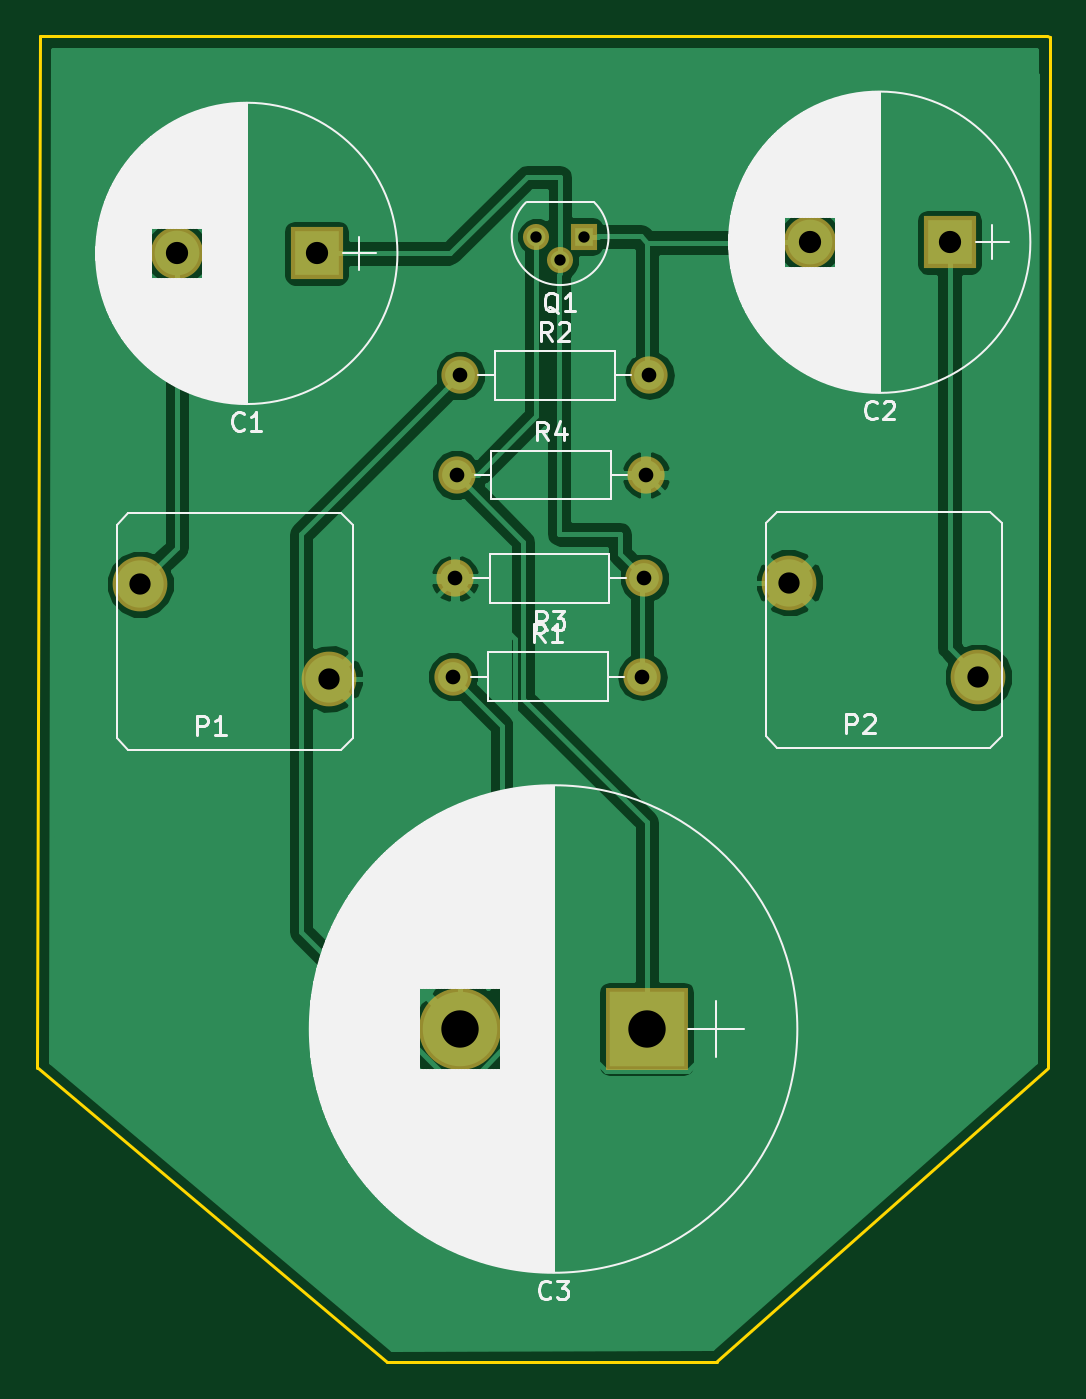
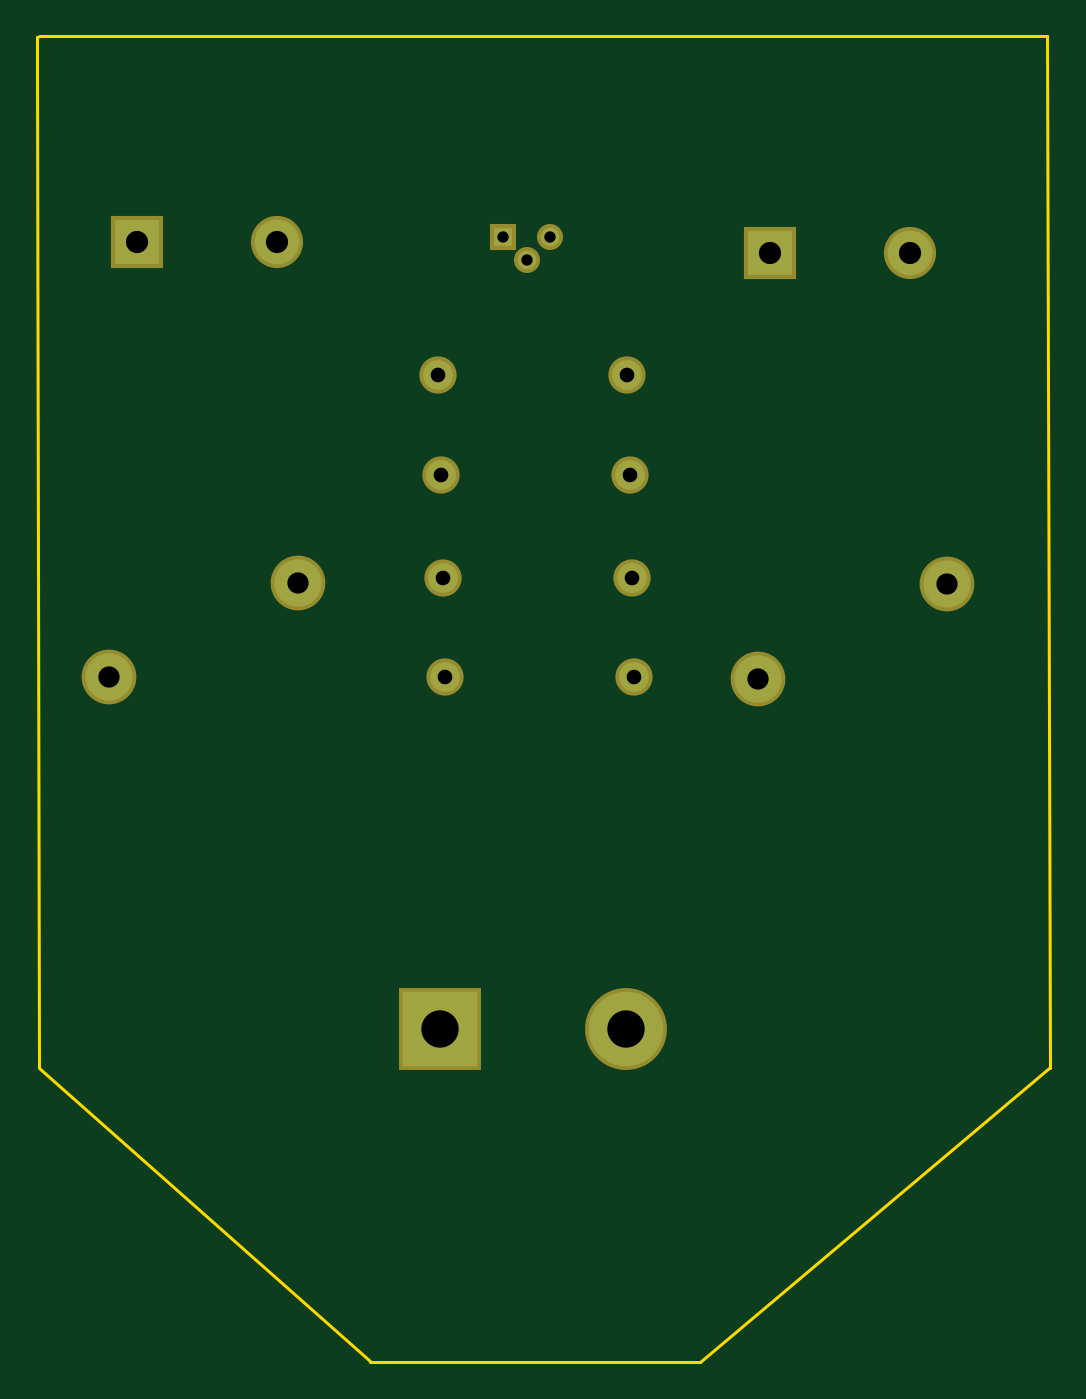
Circuit board: 8 layer files. Board 54.4 x 71.2 mm.
- bottom_copper: Single_Transistor_Amp-B.Cu.gbr (1102 bytes)
- bottom_mask: Single_Transistor_Amp-B.Mask.gbr (1096 bytes)
- bottom_silk: Single_Transistor_Amp-B.SilkS.gbr (265 bytes)
- outline: Single_Transistor_Amp-Edge.Cuts.gbr (697 bytes)
- top_copper: Single_Transistor_Amp-F.Cu.gbr (30415 bytes)
- top_mask: Single_Transistor_Amp-F.Mask.gbr (1096 bytes)
- top_silk: Single_Transistor_Amp-F.SilkS.gbr (59105 bytes)
- drill: Single_Transistor_Amp.drl (514 bytes)

=== bottom_copper: Single_Transistor_Amp-B.Cu.gbr ===
G04 #@! TF.FileFunction,Copper,L2,Bot,Signal*
%FSLAX46Y46*%
G04 Gerber Fmt 4.6, Leading zero omitted, Abs format (unit mm)*
G04 Created by KiCad (PCBNEW 4.0.5) date 05/24/17 22:27:59*
%MOMM*%
%LPD*%
G01*
G04 APERTURE LIST*
%ADD10C,0.100000*%
%ADD11R,2.400000X2.400000*%
%ADD12C,2.400000*%
%ADD13R,4.000000X4.000000*%
%ADD14C,4.000000*%
%ADD15C,2.540000*%
%ADD16C,1.000000*%
%ADD17R,1.000000X1.000000*%
%ADD18C,1.600000*%
%ADD19O,1.600000X1.600000*%
G04 APERTURE END LIST*
D10*
D11*
X136179560Y-83566000D03*
D12*
X128679560Y-83566000D03*
D11*
X170166680Y-82966560D03*
D12*
X162666680Y-82966560D03*
D13*
X153903680Y-125216920D03*
D14*
X143903680Y-125216920D03*
D15*
X136865360Y-106415840D03*
X126705360Y-101335840D03*
X171719240Y-106319320D03*
X161559240Y-101239320D03*
D16*
X149255480Y-83936840D03*
X147985480Y-82666840D03*
D17*
X150525480Y-82666840D03*
D18*
X143510000Y-106299000D03*
D19*
X153670000Y-106299000D03*
D18*
X143891000Y-90114120D03*
D19*
X154051000Y-90114120D03*
D18*
X153776680Y-101020880D03*
D19*
X143616680Y-101020880D03*
D18*
X143692880Y-95463360D03*
D19*
X153852880Y-95463360D03*
M02*

=== bottom_mask: Single_Transistor_Amp-B.Mask.gbr ===
G04 #@! TF.FileFunction,Soldermask,Bot*
%FSLAX46Y46*%
G04 Gerber Fmt 4.6, Leading zero omitted, Abs format (unit mm)*
G04 Created by KiCad (PCBNEW 4.0.5) date 05/24/17 22:27:59*
%MOMM*%
%LPD*%
G01*
G04 APERTURE LIST*
%ADD10C,0.100000*%
%ADD11R,2.800000X2.800000*%
%ADD12C,2.800000*%
%ADD13R,4.400000X4.400000*%
%ADD14C,4.400000*%
%ADD15C,2.940000*%
%ADD16C,1.400000*%
%ADD17R,1.400000X1.400000*%
%ADD18C,2.000000*%
%ADD19O,2.000000X2.000000*%
G04 APERTURE END LIST*
D10*
D11*
X136179560Y-83566000D03*
D12*
X128679560Y-83566000D03*
D11*
X170166680Y-82966560D03*
D12*
X162666680Y-82966560D03*
D13*
X153903680Y-125216920D03*
D14*
X143903680Y-125216920D03*
D15*
X136865360Y-106415840D03*
X126705360Y-101335840D03*
X171719240Y-106319320D03*
X161559240Y-101239320D03*
D16*
X149255480Y-83936840D03*
X147985480Y-82666840D03*
D17*
X150525480Y-82666840D03*
D18*
X143510000Y-106299000D03*
D19*
X153670000Y-106299000D03*
D18*
X143891000Y-90114120D03*
D19*
X154051000Y-90114120D03*
D18*
X153776680Y-101020880D03*
D19*
X143616680Y-101020880D03*
D18*
X143692880Y-95463360D03*
D19*
X153852880Y-95463360D03*
M02*

=== bottom_silk: Single_Transistor_Amp-B.SilkS.gbr ===
G04 #@! TF.FileFunction,Legend,Bot*
%FSLAX46Y46*%
G04 Gerber Fmt 4.6, Leading zero omitted, Abs format (unit mm)*
G04 Created by KiCad (PCBNEW 4.0.5) date 05/24/17 22:27:59*
%MOMM*%
%LPD*%
G01*
G04 APERTURE LIST*
%ADD10C,0.100000*%
G04 APERTURE END LIST*
D10*
M02*

=== outline: Single_Transistor_Amp-Edge.Cuts.gbr ===
G04 #@! TF.FileFunction,Profile,NP*
%FSLAX46Y46*%
G04 Gerber Fmt 4.6, Leading zero omitted, Abs format (unit mm)*
G04 Created by KiCad (PCBNEW 4.0.5) date 05/24/17 22:27:59*
%MOMM*%
%LPD*%
G01*
G04 APERTURE LIST*
%ADD10C,0.100000*%
%ADD11C,0.150000*%
G04 APERTURE END LIST*
D10*
D11*
X121178320Y-127299720D02*
X121315480Y-71917560D01*
X157667960Y-143078200D02*
X139948920Y-143083280D01*
X175554640Y-73847960D02*
X175468280Y-127274320D01*
X121198640Y-127314960D02*
X139943840Y-143083280D01*
X157673040Y-143062960D02*
X175468280Y-127289560D01*
X175549560Y-71922640D02*
X175539400Y-73934320D01*
X175417480Y-71917560D02*
X175549560Y-71922640D01*
X121315480Y-71917560D02*
X175417480Y-71917560D01*
M02*

=== top_copper: Single_Transistor_Amp-F.Cu.gbr (30415 bytes, source omitted) ===
=== top_mask: Single_Transistor_Amp-F.Mask.gbr ===
G04 #@! TF.FileFunction,Soldermask,Top*
%FSLAX46Y46*%
G04 Gerber Fmt 4.6, Leading zero omitted, Abs format (unit mm)*
G04 Created by KiCad (PCBNEW 4.0.5) date 05/24/17 22:27:59*
%MOMM*%
%LPD*%
G01*
G04 APERTURE LIST*
%ADD10C,0.100000*%
%ADD11R,2.800000X2.800000*%
%ADD12C,2.800000*%
%ADD13R,4.400000X4.400000*%
%ADD14C,4.400000*%
%ADD15C,2.940000*%
%ADD16C,1.400000*%
%ADD17R,1.400000X1.400000*%
%ADD18C,2.000000*%
%ADD19O,2.000000X2.000000*%
G04 APERTURE END LIST*
D10*
D11*
X136179560Y-83566000D03*
D12*
X128679560Y-83566000D03*
D11*
X170166680Y-82966560D03*
D12*
X162666680Y-82966560D03*
D13*
X153903680Y-125216920D03*
D14*
X143903680Y-125216920D03*
D15*
X136865360Y-106415840D03*
X126705360Y-101335840D03*
X171719240Y-106319320D03*
X161559240Y-101239320D03*
D16*
X149255480Y-83936840D03*
X147985480Y-82666840D03*
D17*
X150525480Y-82666840D03*
D18*
X143510000Y-106299000D03*
D19*
X153670000Y-106299000D03*
D18*
X143891000Y-90114120D03*
D19*
X154051000Y-90114120D03*
D18*
X153776680Y-101020880D03*
D19*
X143616680Y-101020880D03*
D18*
X143692880Y-95463360D03*
D19*
X153852880Y-95463360D03*
M02*

=== top_silk: Single_Transistor_Amp-F.SilkS.gbr (59105 bytes, source omitted) ===
=== drill: Single_Transistor_Amp.drl ===
M48
;DRILL file {KiCad 4.0.5} date 05/24/17 22:27:55
;FORMAT={-:-/ absolute / inch / decimal}
FMAT,2
INCH,TZ
T1C0.024
T2C0.031
T3C0.045
T4C0.047
T5C0.079
%
G90
G05
M72
T1
X5.8262Y-3.2546
X5.8762Y-3.3046
X5.9262Y-3.2546
T2
X5.65Y-4.185
X5.6542Y-3.9772
X5.6572Y-3.7584
X5.665Y-3.5478
X6.05Y-4.185
X6.0542Y-3.9772
X6.0572Y-3.7584
X6.065Y-3.5478
T3
X4.9884Y-3.9896
X5.3884Y-4.1896
X6.3606Y-3.9858
X6.7606Y-4.1858
T4
X5.0661Y-3.29
X5.3614Y-3.29
X6.4042Y-3.2664
X6.6995Y-3.2664
T5
X5.6655Y-4.9298
X6.0592Y-4.9298
T0
M30

